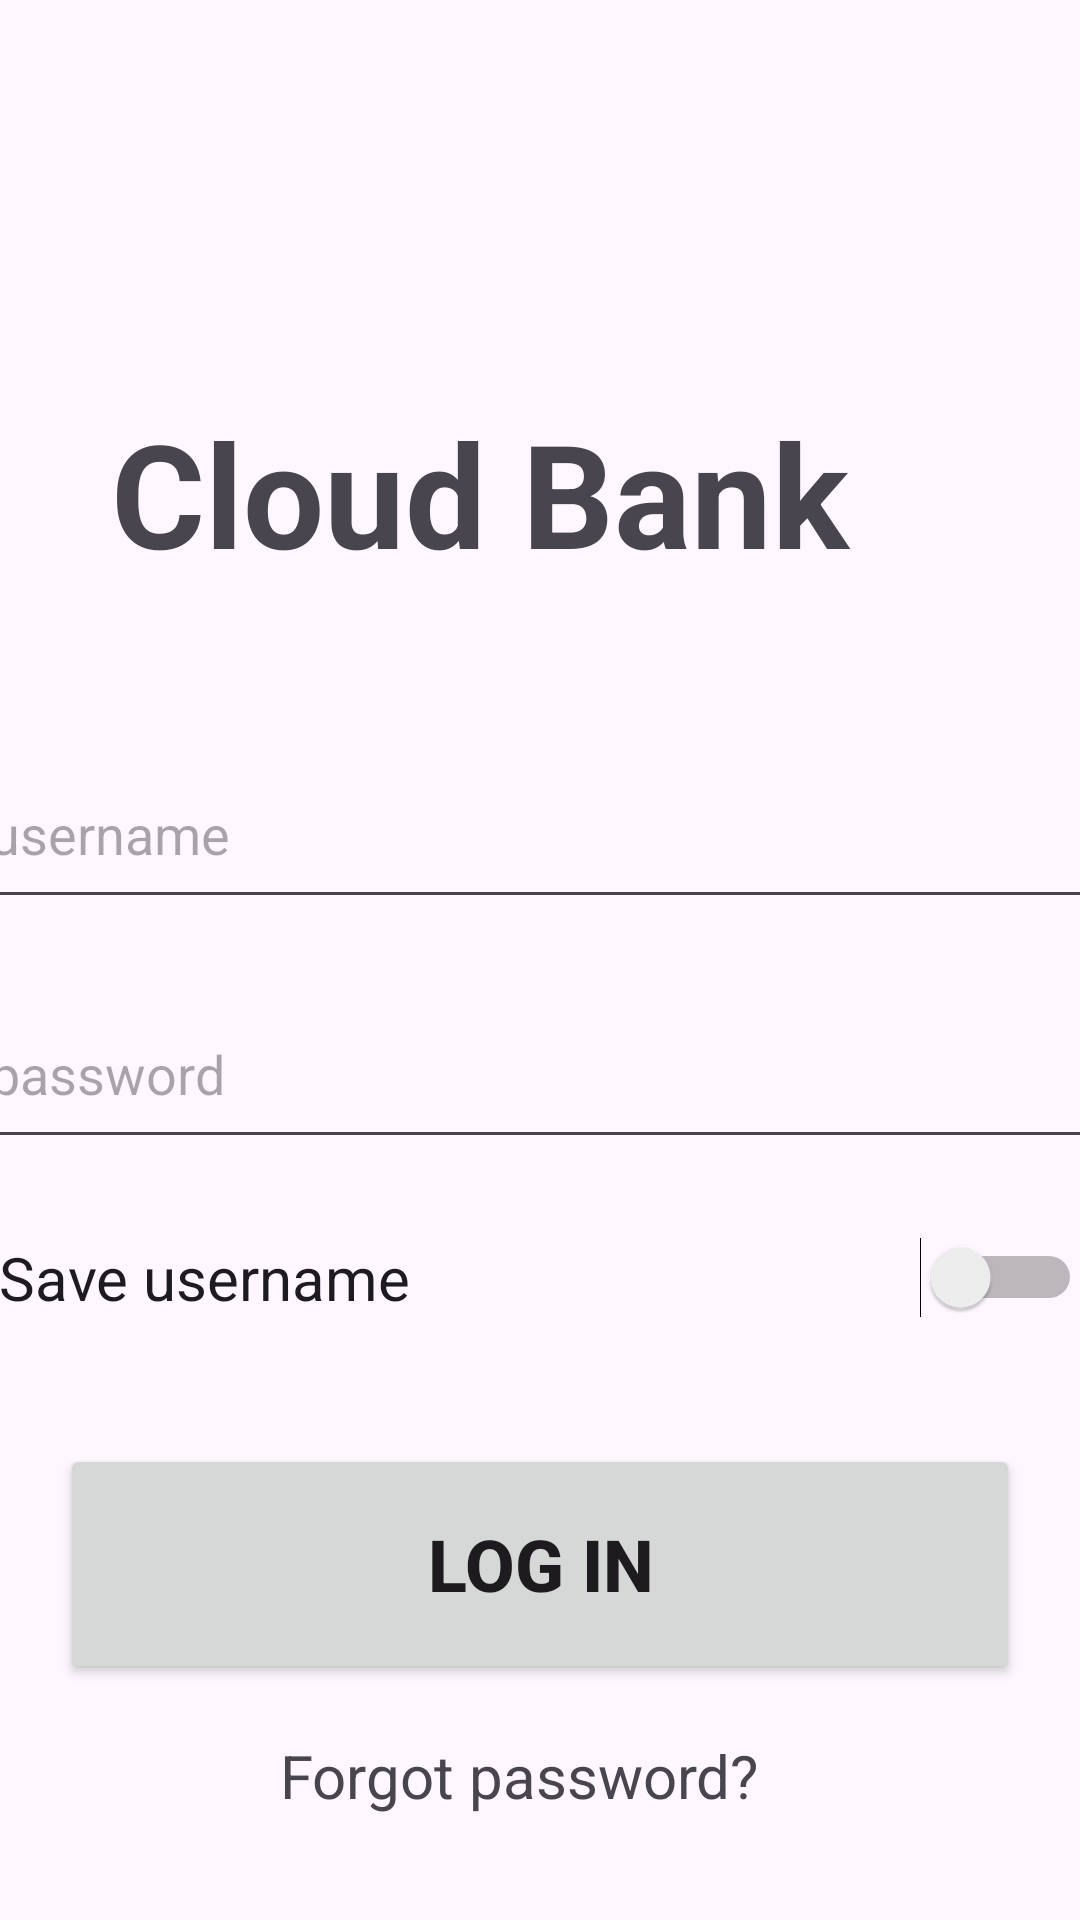

The Android layout XML behind this screen, and the referenced resources:
<!-- AndroidManifest.xml: application theme Theme.Application0001 -->
<!-- res/layout/activity_main.xml -->
<?xml version="1.0" encoding="utf-8"?>
<LinearLayout xmlns:android="http://schemas.android.com/apk/res/android"
    xmlns:app="http://schemas.android.com/apk/res-auto"
    xmlns:tools="http://schemas.android.com/tools"
    android:id="@+id/main"
    android:layout_width="match_parent"
    android:layout_height="match_parent"
    android:orientation="vertical"
    android:gravity="center_horizontal"
    tools:context=".MainActivity">

    <com.google.android.material.textfield.TextInputLayout
        android:layout_width="match_parent"
        android:layout_height="132dp"
        tools:ignore="MissingConstraints"
        tools:layout_editor_absoluteX="16dp"
        tools:layout_editor_absoluteY="291dp">

    </com.google.android.material.textfield.TextInputLayout>

    <TextView
        android:id="@+id/cloud_bank"
        android:layout_width="286dp"
        android:layout_height="wrap_content"
        android:text="@string/cloud_bank"
        android:textSize="48sp"
        android:textStyle="bold"
        tools:ignore="MissingConstraints"
        tools:layout_editor_absoluteX="62dp"
        tools:layout_editor_absoluteY="164dp" />

    <com.google.android.material.textfield.TextInputLayout
        android:layout_width="375dp"
        android:layout_height="50dp"
        tools:ignore="MissingConstraints"
        tools:layout_editor_absoluteX="16dp"
        tools:layout_editor_absoluteY="291dp">

    </com.google.android.material.textfield.TextInputLayout>

    <com.google.android.material.textfield.TextInputEditText
        android:id="@+id/username"
        android:layout_width="375dp"
        android:layout_height="60dp"
        android:hint="@string/username" />

    <TableRow
        android:layout_width="match_parent"
        android:layout_height="20dp" />

    <com.google.android.material.textfield.TextInputEditText
        android:id="@+id/password"
        android:layout_width="375dp"
        android:layout_height="60dp"
        android:hint="password" />

    <TableRow
        android:layout_width="match_parent"
        android:layout_height="22dp" />

    <Switch
        android:id="@+id/saveUser"
        android:layout_width="361dp"
        android:layout_height="35dp"
        android:text="Save username"
        android:textSize="20sp"
        tools:ignore="MissingConstraints,UseSwitchCompatOrMaterialXml"
        tools:layout_editor_absoluteX="22dp"
        tools:layout_editor_absoluteY="462dp" />

    <TableRow
        android:layout_width="match_parent"
        android:layout_height="38dp" />

    <com.google.android.material.textfield.TextInputLayout
        android:layout_width="409dp"
        android:layout_height="wrap_content"
        tools:ignore="MissingConstraints"
        tools:layout_editor_absoluteX="18dp"
        tools:layout_editor_absoluteY="367dp">

    </com.google.android.material.textfield.TextInputLayout>

    <Button
        android:id="@+id/loginButton"
        android:layout_width="320dp"
        android:layout_height="80dp"
        android:text="@string/log_in"
        android:textSize="24sp"
        android:textStyle="bold"
        tools:ignore="MissingConstraints"
        tools:layout_editor_absoluteX="125dp"
        tools:layout_editor_absoluteY="556dp" />

    <TableRow
        android:layout_width="match_parent"
        android:layout_height="17dp" />

    <TableRow
        android:layout_width="173dp"
        android:layout_height="wrap_content"
        android:orientation="horizontal">

        <TextView
            android:id="@+id/textView2"
            android:layout_width="wrap_content"
            android:layout_height="wrap_content"
            android:text="@string/forgot_password"
            android:textSize="20sp"
            tools:ignore="MissingConstraints"
            tools:layout_editor_absoluteX="125dp"
            tools:layout_editor_absoluteY="652dp" />

    </TableRow>


</LinearLayout>
<!-- resources referenced by this layout -->
<resources>
  <string name="cloud_bank">Cloud Bank</string>
  <string name="forgot_password">Forgot password?</string>
  <string name="log_in">Log In</string>
  <string name="username">username</string>
  <style name="Theme.Application0001" parent="Base.Theme.Application0001" />
  <style name="Base.Theme.Application0001" parent="Theme.Material3.DayNight.NoActionBar">
          
          
      </style>
</resources>
